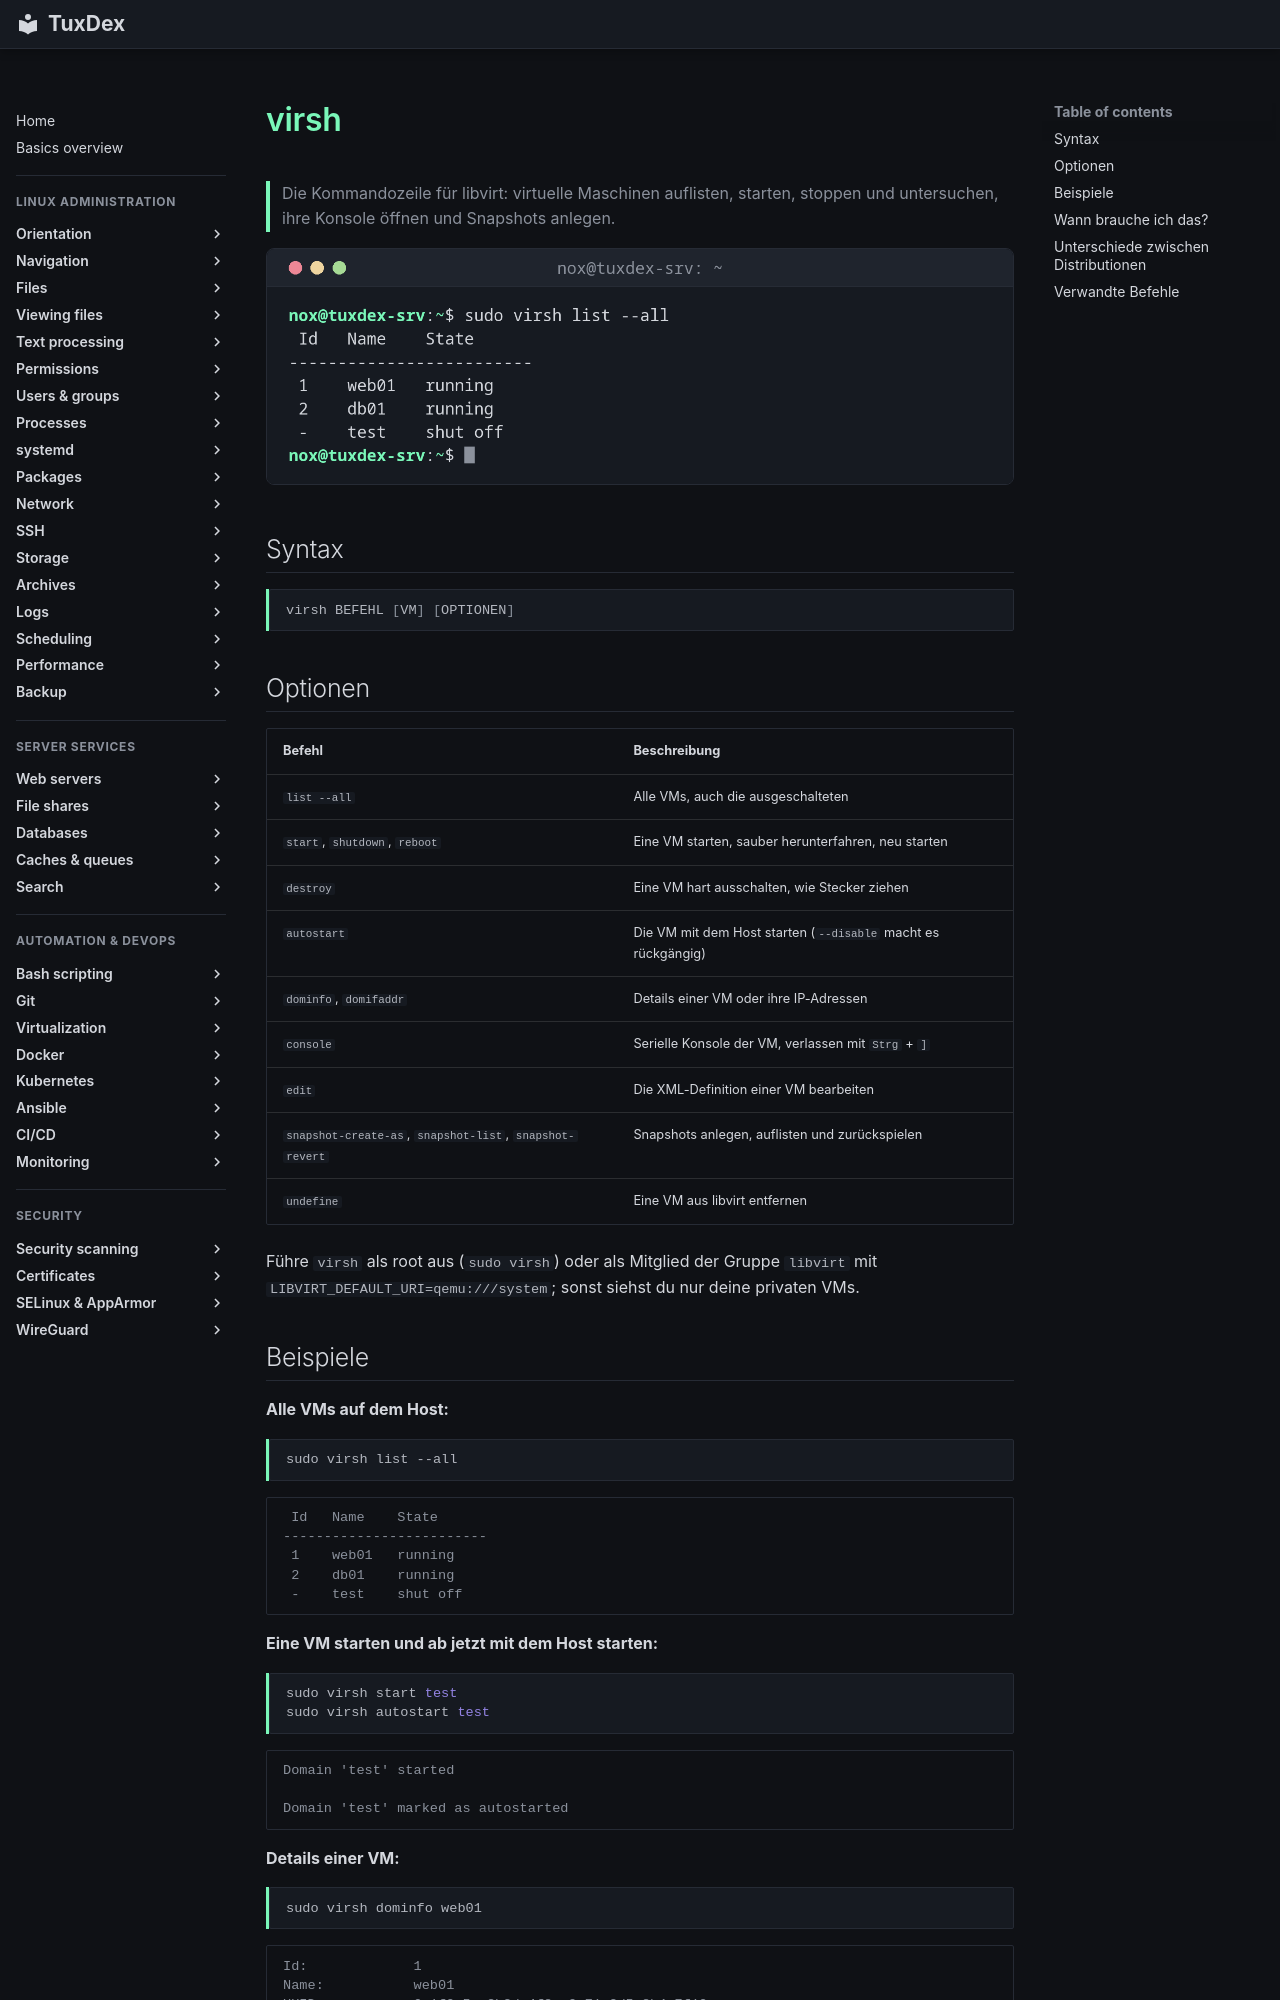

repository: Noxisan/tuxcodex · page: 31-virtualization/virsh.de/index.html · generator: mkdocs

# virsh

> Die Kommandozeile für libvirt: virtuelle Maschinen auflisten, starten, stoppen und untersuchen, ihre Konsole öffnen und Snapshots anlegen.

![virsh output](../assets/screenshots/31-virtualization/virsh.png)

## Syntax

```bash
virsh BEFEHL [VM] [OPTIONEN]
```

## Optionen

| Befehl | Beschreibung |
|--------|--------------|
| `list --all` | Alle VMs, auch die ausgeschalteten |
| `start`, `shutdown`, `reboot` | Eine VM starten, sauber herunterfahren, neu starten |
| `destroy` | Eine VM hart ausschalten, wie Stecker ziehen |
| `autostart` | Die VM mit dem Host starten (`--disable` macht es rückgängig) |
| `dominfo`, `domifaddr` | Details einer VM oder ihre IP-Adressen |
| `console` | Serielle Konsole der VM, verlassen mit `Strg` + `]` |
| `edit` | Die XML-Definition einer VM bearbeiten |
| `snapshot-create-as`, `snapshot-list`, `snapshot-revert` | Snapshots anlegen, auflisten und zurückspielen |
| `undefine` | Eine VM aus libvirt entfernen |

Führe `virsh` als root aus (`sudo virsh`) oder als Mitglied der Gruppe `libvirt` mit `LIBVIRT_DEFAULT_URI=qemu:///system`; sonst siehst du nur deine privaten VMs.
